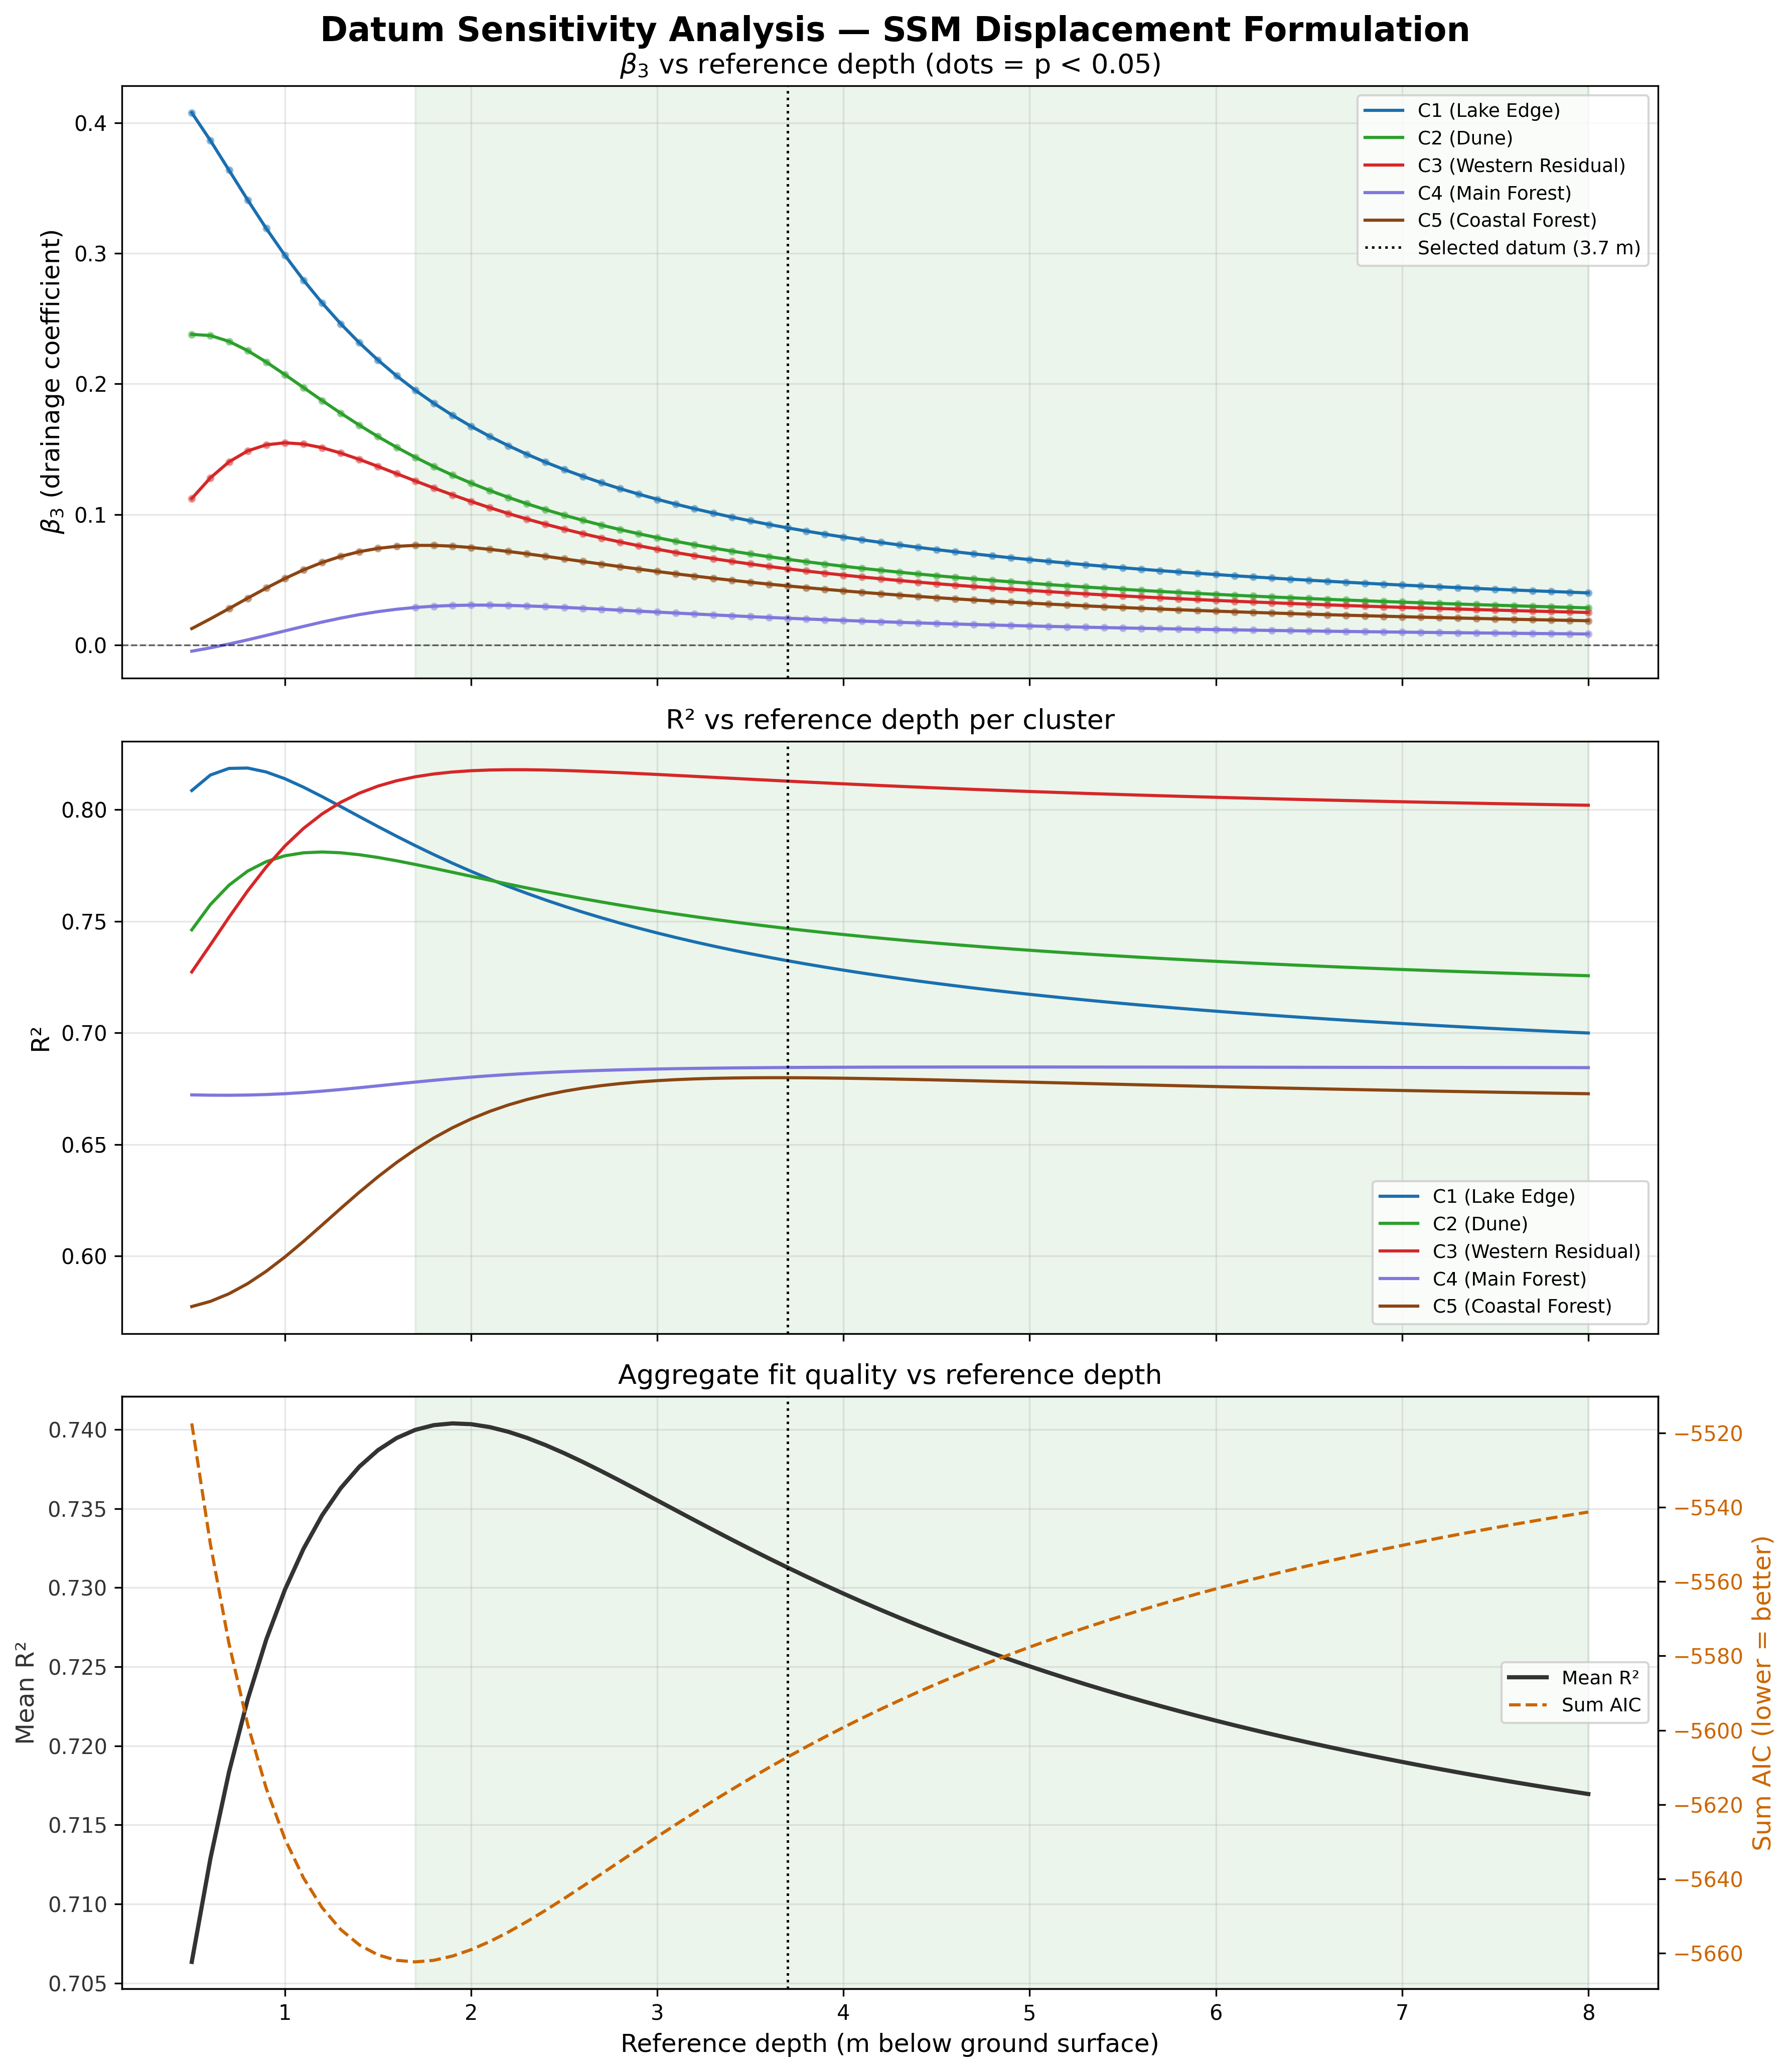

The table this chart was drawn from, first rows:
ref_depth, Cluster, Cluster_Label, beta_1_recharge, beta_2_atmospheric_draw, beta_3_drainage, pvalue_beta_1, pvalue_beta_2, pvalue_beta_3, R2, AIC, beta_3_positive, beta_3_sig
0.5, 1, C1 (Lake Edge), 3.285, 3.928, 0.4078, 9.845729802881599e-78, 1.3596120866614342e-68, 3.063169539718123e-52, 0.8086, -1076, True, True
0.5, 2, C2 (Dune), 2.618, 3.815, 0.2379, 4.619044078480118e-62, 1.7542908573462453e-64, 1.168135099022097e-25, 0.7462, -1094, True, True
0.5, 3, C3 (Western Residual), 2.27, 3.491, 0.1122, 1.2877478761928544e-51, 2.525855444067277e-59, 3.5351121342786815e-08, 0.7273, -1140, True, True
0.5, 4, C4 (Main Forest), 2.297, 2.889, -0.004803, 8.035074614380129e-37, 3.1082105595327e-42, 0.7279, 0.6722, -1079, False, False
0.5, 5, C5 (Coastal Forest), 1.66, 2.232, 0.01253, 2.3800829677591435e-32, 3.0283878762717712e-33, 0.3467, 0.5774, -1128, True, False
0.6, 1, C1 (Lake Edge), 3.493, 3.581, 0.3865, 6.075485452561914e-82, 2.2701534913757983e-65, 4.1037215628709196e-54, 0.8155, -1085, True, True
0.6, 2, C2 (Dune), 2.767, 3.63, 0.2371, 9.425944280344705e-68, 1.5369460365772508e-64, 4.243866100287862e-28, 0.7575, -1105, True, True
0.6, 3, C3 (Western Residual), 2.311, 3.452, 0.128, 4.084960678034362e-57, 3.0583843845200187e-63, 1.1519569917279806e-10, 0.7395, -1151, True, True
0.6, 4, C4 (Main Forest), 2.276, 2.907, -0.002208, 1.0501683745254497e-37, 5.802093473127569e-44, 0.8765, 0.6721, -1079, False, False
0.6, 5, C5 (Coastal Forest), 1.636, 2.263, 0.02002, 2.8640537864406492e-33, 2.1942396110322605e-35, 0.1403, 0.5797, -1130, True, False
0.7, 1, C1 (Lake Edge), 3.671, 3.264, 0.3637, 2.186108632779852e-84, 1.529464716960201e-60, 6.1572627953556294e-55, 0.8185, -1089, True, True
0.7, 2, C2 (Dune), 2.911, 3.443, 0.2325, 3.2170731726632267e-72, 3.3961886417595684e-63, 4.8219644941546106e-30, 0.7662, -1114, True, True
0.7, 3, C3 (Western Residual), 2.376, 3.381, 0.1403, 5.224916531544931e-63, 4.245298335768733e-66, 2.7104441264534786e-13, 0.7518, -1163, True, True
0.7, 4, C4 (Main Forest), 2.257, 2.923, 0.0007066, 8.337081910153111e-39, 9.549563562337678e-46, 0.9613, 0.6721, -1079, True, False
0.7, 5, C5 (Coastal Forest), 1.621, 2.284, 0.02786, 1.603955683628558e-34, 1.766858049663633e-37, 0.043, 0.5832, -1132, True, True
0.8, 1, C1 (Lake Edge), 3.821, 2.983, 0.341, 1.5547270388385386e-85, 7.852436358686968e-55, 5.57615345017573e-55, 0.8187, -1089, True, True
0.8, 2, C2 (Dune), 3.045, 3.262, 0.2255, 1.7393997140670791e-75, 9.58003097759377e-61, 1.701081630779524e-31, 0.7725, -1121, True, True
0.8, 3, C3 (Western Residual), 2.459, 3.285, 0.1486, 9.726333564953532e-69, 1.1988820842820683e-67, 6.380184947188319e-16, 0.7636, -1176, True, True
0.8, 4, C4 (Main Forest), 2.239, 2.936, 0.003893, 3.849506269837927e-40, 1.635124975515883e-47, 0.7935, 0.6722, -1079, True, False
0.8, 5, C5 (Coastal Forest), 1.615, 2.294, 0.0358, 4.170412378390345e-36, 2.0723979242932278e-39, 0.009878, 0.5877, -1134, True, True
0.9, 1, C1 (Lake Edge), 3.945, 2.736, 0.3191, 8.641487544749531e-86, 7.313856749035313e-49, 1.7283442631165222e-54, 0.8169, -1087, True, True
0.9, 2, C2 (Dune), 3.167, 3.094, 0.2168, 1.0235789877677875e-77, 1.4826388403988984e-57, 1.6777046987544054e-32, 0.7767, -1125, True, True
0.9, 3, C3 (Western Residual), 2.552, 3.173, 0.1533, 7.490267960196713e-74, 7.61563658824204e-68, 2.012949393686977e-18, 0.7743, -1187, True, True
0.9, 4, C4 (Main Forest), 2.225, 2.944, 0.007275, 1.0258324764387766e-41, 3.637739010451247e-49, 0.6301, 0.6724, -1079, True, False
0.9, 5, C5 (Coastal Forest), 1.62, 2.29, 0.04357, 5.475848761507115e-38, 4.823515928289168e-41, 0.001719, 0.5932, -1137, True, True
1.0, 1, C1 (Lake Edge), 4.048, 2.521, 0.2985, 1.8446939256366496e-85, 4.391554527512703e-43, 1.165756277814631e-53, 0.8139, -1083, True, True
1.0, 2, C2 (Dune), 3.275, 2.94, 0.2071, 4.059341774895778e-79, 5.610426846343595e-54, 3.955999232216073e-33, 0.7794, -1128, True, True
1.0, 3, C3 (Western Residual), 2.649, 3.055, 0.1549, 4.203048591170965e-78, 7.643018685587752e-67, 1.0602871334484932e-20, 0.7837, -1198, True, True
1.0, 4, C4 (Main Forest), 2.215, 2.947, 0.01075, 1.656814846224724e-43, 1.3685925653726485e-50, 0.4811, 0.6728, -1080, True, False
1.0, 5, C5 (Coastal Forest), 1.635, 2.274, 0.05089, 4.3513748852507406e-40, 3.022131541697682e-42, 0.000234, 0.5996, -1141, True, True
1.1, 1, C1 (Lake Edge), 4.134, 2.334, 0.2795, 9.092433029588248e-85, 9.082263197233599e-38, 1.2288168195412028e-52, 0.8101, -1078, True, True
1.1, 2, C2 (Dune), 3.37, 2.801, 0.1972, 6.854131657564886e-80, 2.7024937247766725e-50, 1.8804041293765662e-33, 0.7807, -1130, True, True
1.1, 3, C3 (Western Residual), 2.745, 2.936, 0.1539, 1.9150171921127348e-81, 6.386962871557462e-65, 1.0638847083271395e-22, 0.7916, -1207, True, True
1.1, 4, C4 (Main Forest), 2.208, 2.945, 0.01421, 1.8361053809339413e-45, 1.1398995974005211e-51, 0.3539, 0.6733, -1080, True, False
1.1, 5, C5 (Coastal Forest), 1.66, 2.245, 0.05749, 2.7153095907451428e-42, 6.505837338575627e-43, 2.6272893270437675e-05, 0.6066, -1145, True, True
1.2, 1, C1 (Lake Edge), 4.205, 2.171, 0.262, 7.29908639940612e-84, 4.806078600071477e-33, 1.6117860145410235e-51, 0.8058, -1073, True, True
1.2, 2, C2 (Dune), 3.452, 2.678, 0.1872, 3.3433593417693045e-80, 1.045931037428772e-46, 1.534211463332158e-33, 0.7811, -1130, True, True
1.2, 3, C3 (Western Residual), 2.836, 2.822, 0.1511, 5.892039989665995e-84, 2.1599007063900275e-62, 2.138808697964985e-24, 0.7981, -1215, True, True
1.2, 4, C4 (Main Forest), 2.207, 2.938, 0.01751, 1.7155318225220093e-47, 2.630146787267654e-52, 0.2522, 0.6739, -1080, True, False
1.2, 5, C5 (Coastal Forest), 1.693, 2.206, 0.06319, 1.7834646164138953e-44, 5.476391627015497e-43, 2.6013605850694735e-06, 0.614, -1150, True, True
1.3, 1, C1 (Lake Edge), 4.264, 2.03, 0.246, 7.56489409664657e-83, 6.070549688791605e-29, 2.264820877032246e-50, 0.8014, -1067, True, True
1.3, 2, C2 (Dune), 3.524, 2.569, 0.1776, 3.4696515610834485e-80, 2.4487946290917974e-43, 1.8700345083522343e-33, 0.7807, -1130, True, True
1.3, 3, C3 (Western Residual), 2.92, 2.715, 0.147, 8.987793787803718e-86, 1.5445720472290388e-59, 8.509349041413472e-26, 0.8033, -1221, True, True
1.3, 4, C4 (Main Forest), 2.211, 2.925, 0.02056, 1.7746113516881142e-49, 1.9095957261016012e-52, 0.1755, 0.6747, -1081, True, False
1.3, 5, C5 (Coastal Forest), 1.734, 2.158, 0.06785, 1.6078707301078237e-46, 1.7751491012318423e-42, 2.4439546017279137e-07, 0.6214, -1154, True, True
1.4, 1, C1 (Lake Edge), 4.313, 1.907, 0.2315, 8.704664789232666e-82, 1.9574373910690435e-25, 3.1023247146172467e-49, 0.7969, -1062, True, True
1.4, 2, C2 (Dune), 3.585, 2.473, 0.1684, 6.0759586594777156e-80, 2.9951022606796815e-40, 3.0404488847516563e-33, 0.7798, -1129, True, True
1.4, 3, C3 (Western Residual), 2.997, 2.617, 0.1421, 4.91101118236081e-87, 1.4110226503458484e-56, 6.3529038974280114e-27, 0.8074, -1226, True, True
1.4, 4, C4 (Main Forest), 2.219, 2.908, 0.02324, 2.736765404423517e-51, 4.359118103210524e-52, 0.1205, 0.6755, -1081, True, False
1.4, 5, C5 (Coastal Forest), 1.78, 2.103, 0.07144, 2.4073176197622405e-48, 1.90123914748113e-41, 2.3405089871327777e-08, 0.6286, -1159, True, True
1.5, 1, C1 (Lake Edge), 4.354, 1.799, 0.2182, 1.0105445335246015e-80, 1.8464492762241647e-22, 3.9143033239147457e-48, 0.7924, -1057, True, True
1.5, 2, C2 (Dune), 3.638, 2.389, 0.1596, 1.5130840425632818e-79, 1.8176312699756643e-37, 6.033398902188563e-33, 0.7786, -1128, True, True
1.5, 3, C3 (Western Residual), 3.065, 2.528, 0.1368, 7.193711439137065e-88, 1.1612914653568738e-53, 8.260769038078334e-28, 0.8106, -1230, True, True
1.5, 4, C4 (Main Forest), 2.23, 2.887, 0.02551, 8.196013980137741e-53, 2.7588103533456545e-51, 0.08245, 0.6763, -1082, True, False
1.5, 5, C5 (Coastal Forest), 1.828, 2.044, 0.07398, 6.602105621113225e-50, 5.234792718917012e-40, 2.433753327028567e-09, 0.6356, -1163, True, True
1.6, 1, C1 (Lake Edge), 4.389, 1.705, 0.2062, 1.115877519135358e-79, 5.986309678613497e-20, 4.407002317873934e-47, 0.7881, -1052, True, True
1.6, 2, C2 (Dune), 3.684, 2.315, 0.1514, 4.7328230617254073e-79, 5.519073529267206e-35, 1.3655974195843062e-32, 0.7771, -1126, True, True
1.6, 3, C3 (Western Residual), 3.127, 2.449, 0.1312, 2.2250485895769954e-88, 6.927838805120744e-51, 1.7244141767872723e-28, 0.813, -1234, True, True
1.6, 4, C4 (Main Forest), 2.245, 2.864, 0.02733, 5.690441008366645e-54, 3.9037862147021217e-50, 0.05681, 0.6771, -1083, True, False
1.6, 5, C5 (Coastal Forest), 1.878, 1.984, 0.07555, 3.3717191316606803e-51, 2.7627284167348853e-38, 2.888961208390039e-10, 0.642, -1168, True, True
... 320 more rows
